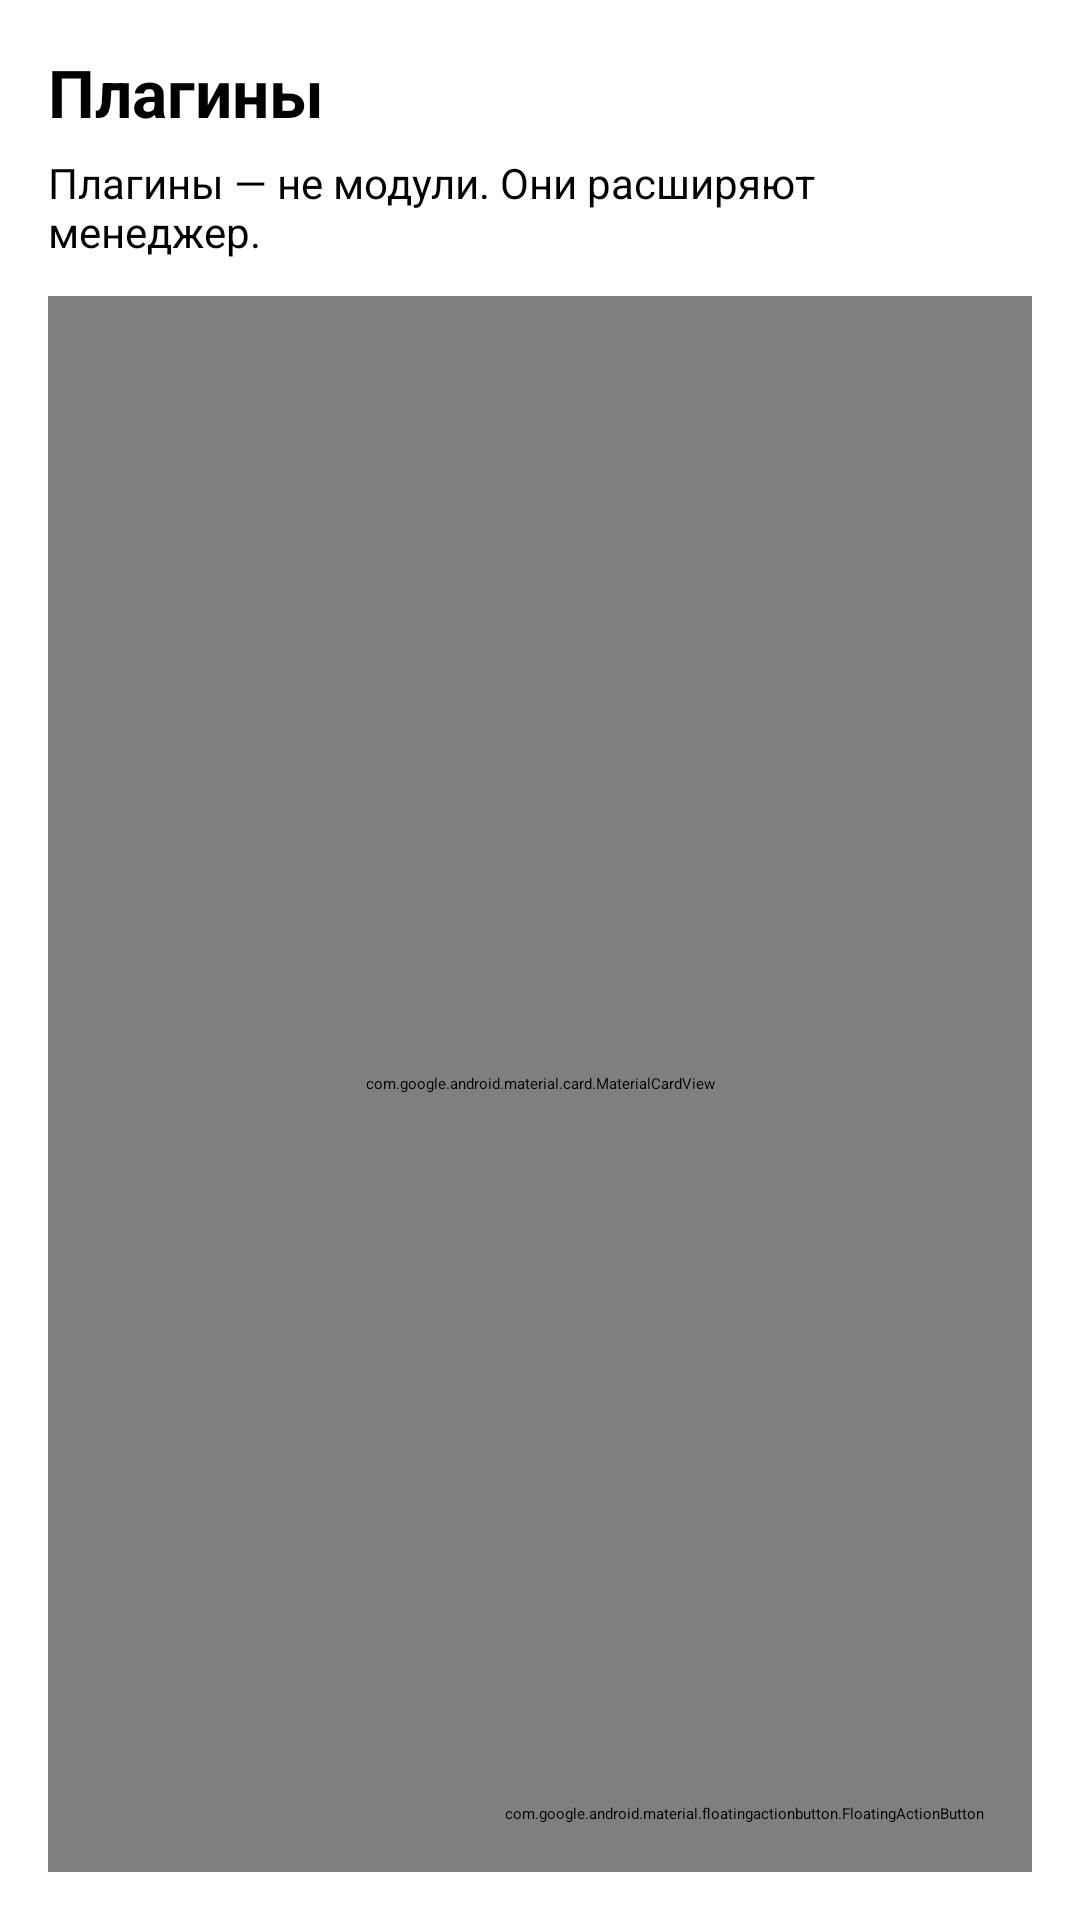

Reconstruct the res/layout file that produces this screen, plus the resources it refers to.
<!-- AndroidManifest.xml: application theme Theme.App -->
<!-- res/layout/frag_plugins.xml -->
<?xml version="1.0" encoding="utf-8"?>

<androidx.constraintlayout.widget.ConstraintLayout xmlns:android="http://schemas.android.com/apk/res/android"
    xmlns:app="http://schemas.android.com/apk/res-auto"
    android:layout_width="match_parent"
    android:layout_height="match_parent"
    android:padding="16dp">

    <TextView
        android:id="@+id/txtPluginsHeader"
        android:layout_width="0dp"
        android:layout_height="wrap_content"
        android:text="Плагины"
        android:textStyle="bold"
        android:textSize="22sp"
        app:layout_constraintTop_toTopOf="parent"
        app:layout_constraintStart_toStartOf="parent"
        app:layout_constraintEnd_toEndOf="parent" />

    <TextView
        android:id="@+id/txtPluginsSub"
        android:layout_width="0dp"
        android:layout_height="wrap_content"
        android:text="Плагины — не модули. Они расширяют менеджер."
        android:textSize="14sp"
        android:layout_marginTop="6dp"
        app:layout_constraintTop_toBottomOf="@id/txtPluginsHeader"
        app:layout_constraintStart_toStartOf="parent"
        app:layout_constraintEnd_toEndOf="parent" />

    <com.google.android.material.card.MaterialCardView
        android:id="@+id/cardPluginsList"
        android:layout_width="0dp"
        android:layout_height="0dp"
        android:layout_marginTop="12dp"
        app:cardCornerRadius="18dp"
        app:strokeWidth="1dp"
        app:layout_constraintTop_toBottomOf="@id/txtPluginsSub"
        app:layout_constraintBottom_toBottomOf="parent"
        app:layout_constraintStart_toStartOf="parent"
        app:layout_constraintEnd_toEndOf="parent">

        <androidx.recyclerview.widget.RecyclerView
            android:id="@+id/pluginsList"
            android:layout_width="match_parent"
            android:layout_height="match_parent"
            android:padding="8dp"
            android:clipToPadding="false" />
    </com.google.android.material.card.MaterialCardView>

    <com.google.android.material.floatingactionbutton.FloatingActionButton
        android:id="@+id/fabInstallPlugin"
        android:layout_width="wrap_content"
        android:layout_height="wrap_content"
        android:contentDescription="Установить плагин"
        app:srcCompat="@android:drawable/ic_input_add"
        app:layout_constraintBottom_toBottomOf="parent"
        app:layout_constraintEnd_toEndOf="parent"
        android:layout_margin="16dp" />

</androidx.constraintlayout.widget.ConstraintLayout>
<!-- resources referenced by this layout -->
<resources>

</resources>
